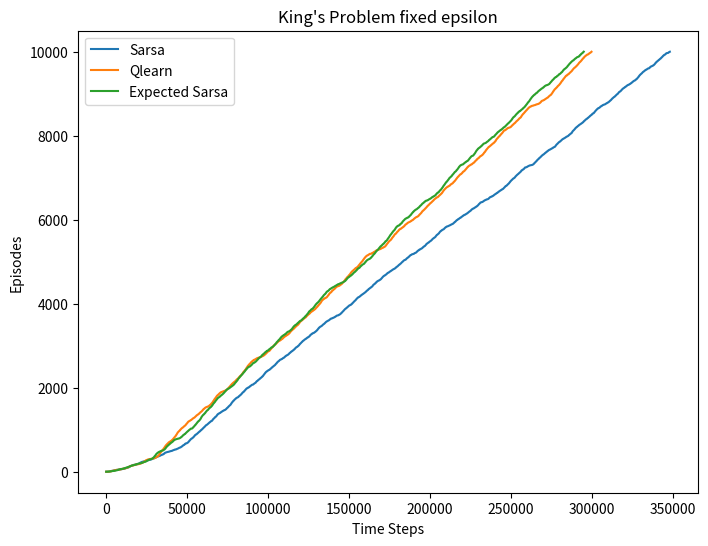
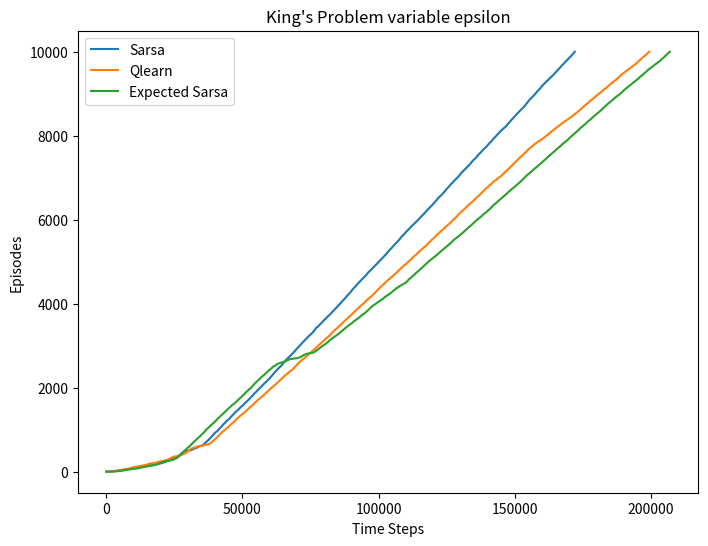

The script that saved these images, in order:
'''
[redacted]
[redacted]
[redacted]
December 5, 2023
'''

"""
Consider the distance matrix provided in the file HW6Data. 
Your goal is to find a route of the Traveling Salesperson for this matrix assuming you start and finish your tour at node 1. 
In a tour you can only visit each city once, and the tour is complete once you have visited all cities. 
Your goal is to minimize your total distance traveled. 
You will use rollout with a base policy of nearest neighbor to find your route.
"""

import numpy as np
import matplotlib.pyplot as plt
import random
import math

# %%
wind = [0, 0, 0, 1, 1, 1, 2, 2, 1, 0]

class Grid:
    def __init__(self, w, h, wind):
        self.w = w
        self.h = h
        self.wind = wind
        self.actions = list(range(9))
        self.states = [tuple([i, j]) for j in range(self.h) for i in range(self.w)]
        self.starting_state = tuple([0, 3])
        self.terminal_states = [tuple([7, 3])]
    
    def take_action(self, state, action):
        #locations are x, y
        x = state[0]
        y = state[1]
        win_rand = random.random()
        if win_rand <= 1/3:
            y += wind[x]
        elif win_rand <= 2/3:
            y += wind[x] + 1
        else:
            y += wind[x] - 1
        if action == 0: # up
            x += 0
            y += 1
        if action == 1: # up, right
            x += 1
            y += 1
        if action == 2: # right
            x += 1
            y += 0
        if action == 3: # right, down
            x += 1
            y += -1
        if action == 4: # down
            x += 0
            y += -1
        if action == 5: # left, down
            x += -1
            y += -1
        if action == 6: # left
            x += -1
            y += 0
        if action == 7: # up, left
            x += -1
            y += 1
        if action == 8: # No move
            x += 0
            y += 0
        if x>= self.w:
            x = self.w - 1
        if y >= self.h:
            y = self.h - 1
        if y < 0:
            y = 0
        if x < 0:
            x = 0
        r = -1
        return tuple([x, y]), r
   
# %% SARSA
class TDAlg:
    def __init__(self, problem, qs=None, policy=None, eps=.05, gamma=1, alpha=1, max_time=None, special=False):
        self.problem = problem
        if qs is None:
            self.qs = {s: {a: 0 for a in problem.actions} for s in problem.states}
        else:
            self.qs = qs
        if policy is None:
            self.policy = {s: random.choice(problem.actions) for s in problem.states}
        else:
            self.policy = policy
        self.eps = eps
        self.gamma = gamma
        self.alpha = alpha
        self.max_time = max_time
        self.state = None
        self.ep = 1
        self.time = 0
        self.ep_log = []
        self.r_log = []
        self.special = special
    
    def get_action(self, state):
        if self.special is not False:
            self.eps = self.special/self.ep
        if random.random() < self.eps:
            choice = random.choice(self.problem.actions)
        else:
            choice = self.best_action(state)
        return choice
        
    def best_action(self, state):
        choices = [a for a in self.problem.actions if self.qs[state][a] == max(self.qs[state].values())]
        best_action = random.choice(choices)
        return best_action
    
    def run_episode(self):
        if (self.max_time is not None and self.time <= self.max_time) or self.max_time is None:
            old_count = self.time
            cum_reward = self.update()
            self.ep_log.extend([self.ep for _ in range(self.time - old_count)])
            self.ep += 1
            if len(self.r_log) > 0:
                self.r_log.append(self.r_log[-1] + cum_reward)
            else:
                self.r_log.append(cum_reward)
        else:
            pass
        
    def run(self, episodes):
        i = 0
        while i <= episodes:
            self.run_episode()
            i += 1
        
class Sarsa(TDAlg):
    def update(self):
        cum_reward = 0
        state = self.problem.starting_state
        action = self.get_action(state)
        while state not in self.problem.terminal_states:
            self.time += 1
            new_state, reward = self.problem.take_action(state, action)
            new_action = self.get_action(new_state)
            target = reward + self.gamma*self.qs[new_state][new_action] - self.qs[state][action]
            cum_reward += reward
            self.qs[state][action] += self.alpha*target
            action = new_action
            state = new_state        
        return cum_reward

# %% Q-Learning

class QLearn(TDAlg):
    def update(self):
        cum_reward = 0
        state = self.problem.starting_state
        while state not in self.problem.terminal_states:
            self.time += 1
            action = self.get_action(state)
            new_state, reward = self.problem.take_action(state, action)
            cum_reward += reward
            best = self.best_action(new_state)
            target = reward + self.gamma*self.qs[new_state][best] - self.qs[state][action]
            self.qs[state][action] += self.alpha*target
            state = new_state
        return cum_reward
    
    def update_from_model(self, s, a, s_, r):
        best = self.best_action(s_)
        target = r + self.gamma*self.qs[s_][best] - self.qs[s][a]
        self.qs[s][a] += self.alpha*target

# %% Ex-pected SARSA

class ESarsa(TDAlg):
    def update(self):
        cum_reward = 0
        state = self.problem.starting_state
        while state not in self.problem.terminal_states:
            self.time += 1
            action = self.get_action(state)
            new_state, reward = self.problem.take_action(state, action)
            val = reward - self.qs[state][action]
            best = self.best_action(new_state)
            for a in self.problem.actions:
                if a == best:
                    val += (1-self.eps)*self.gamma*self.qs[new_state][a]
                val += (self.eps/len(self.problem.actions))*self.gamma*self.qs[new_state][a]
            target = val
            cum_reward += reward
            self.qs[state][action] += self.alpha*target
            state = new_state        
        return cum_reward

# %% Fixed Epsilon
fig, ax = plt.subplots(figsize=(8,6), dpi=150)
ax.set_title("King's Problem fixed epsilon")
ax.set_xlabel("Time Steps")
ax.set_ylabel("Episodes")

grid = Grid(w=len(wind), h=7, wind=wind)
grid.actions = list(range(8))

sarsaFixed = Sarsa(grid, alpha=0.5, eps=.1)
sarsaFixed.run(10000)
ax.plot(sarsaFixed.ep_log, label='Sarsa')

QFixed = QLearn(grid, alpha=0.5, eps=.1)
QFixed.run(10000)
ax.plot(QFixed.ep_log, label='Qlearn')

EFixed = ESarsa(grid, alpha=0.5, eps=.1)
EFixed.run(10000)
ax.plot(EFixed.ep_log, label='Expected Sarsa')
ax.legend()

# %% Variable Epsilon
fig, ax = plt.subplots(figsize=(8,6), dpi=150)
ax.set_title("King's Problem variable epsilon")
ax.set_xlabel("Time Steps")
ax.set_ylabel("Episodes")

grid = Grid(w=len(wind), h=7, wind=wind)
grid.actions = list(range(8))

sarsaFixed = Sarsa(grid, alpha=0.5, eps=.3, special=.3)
sarsaFixed.run(10000)
ax.plot(sarsaFixed.ep_log, label='Sarsa')

QFixed = QLearn(grid, alpha=0.5, eps=.3, special=.3)
QFixed.run(10000)
ax.plot(QFixed.ep_log, label='Qlearn')

EFixed = ESarsa(grid, alpha=0.5, eps=.3, special=.3)
EFixed.run(10000)
ax.plot(EFixed.ep_log, label='Expected Sarsa')
ax.legend()

